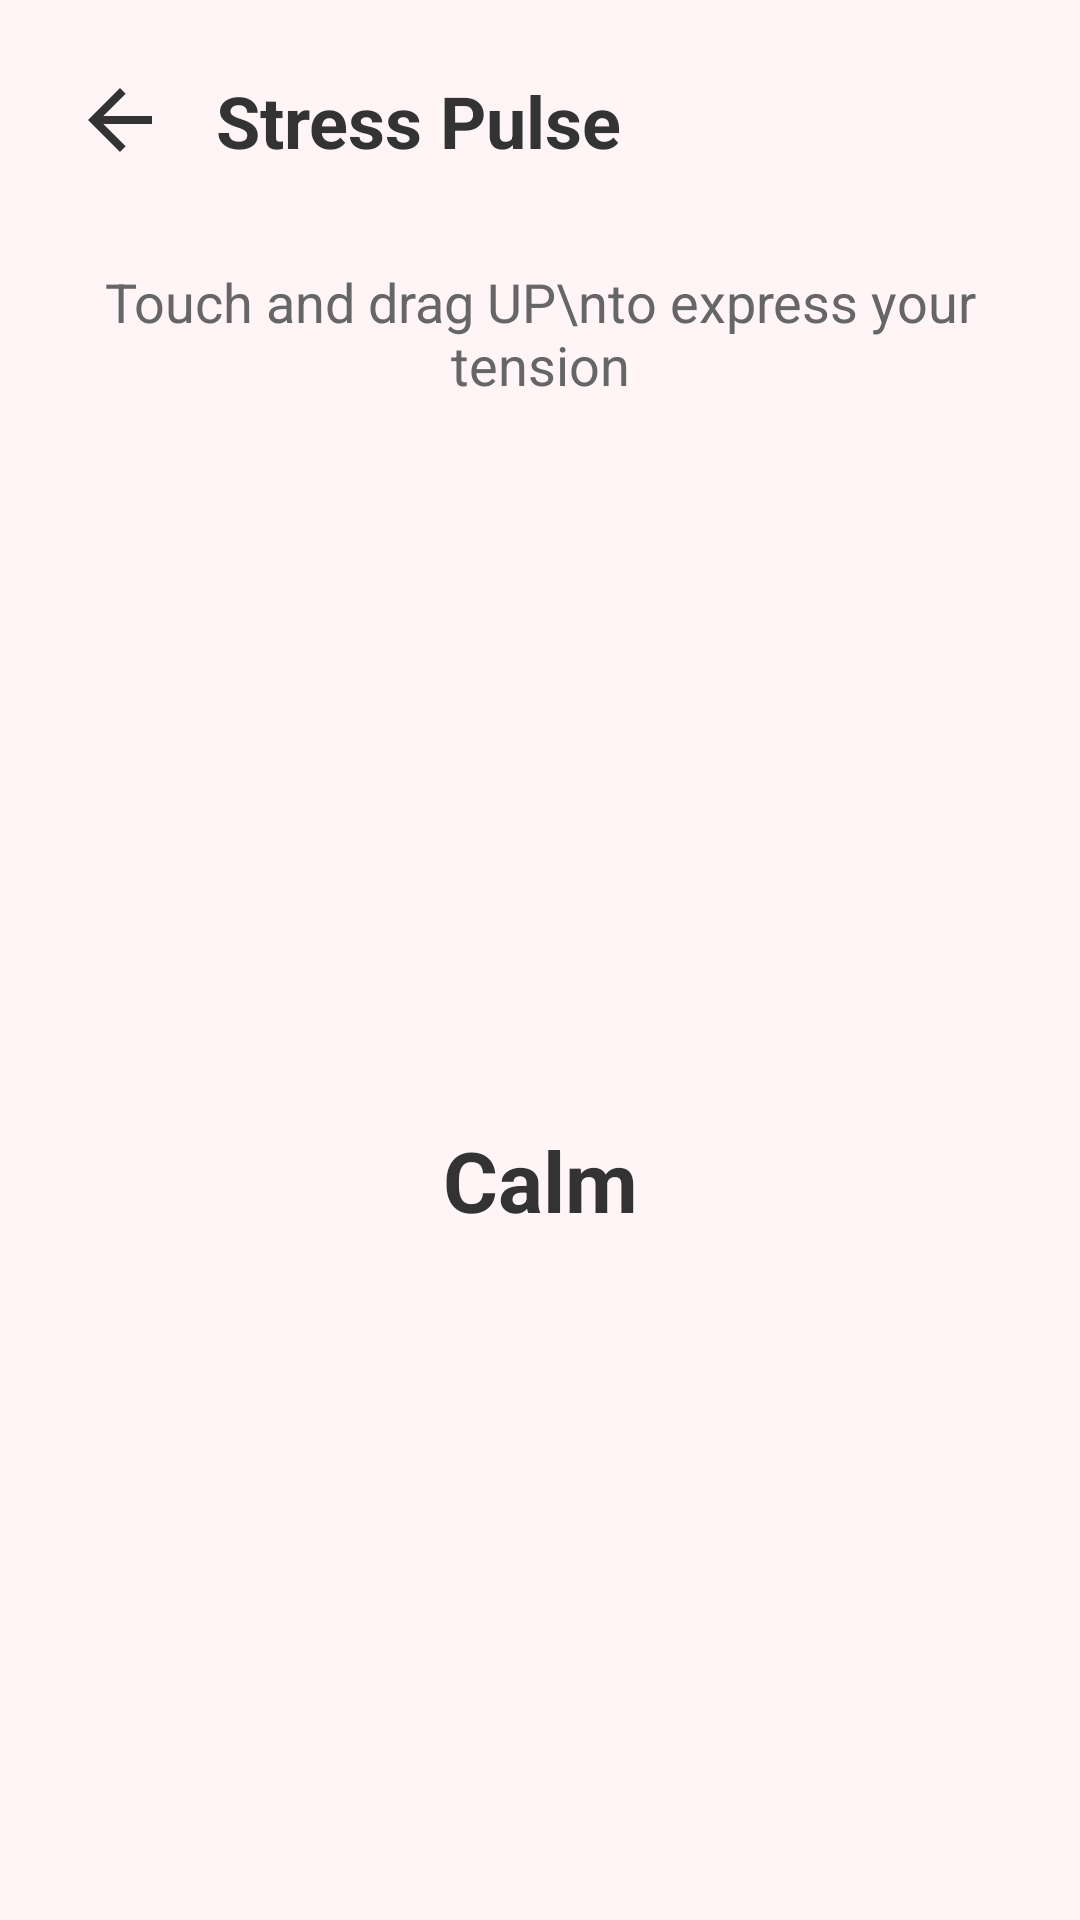

This screen was rendered from an Android layout file. Write that file and the resources it references.
<!-- AndroidManifest.xml: application theme Theme.WELLNESSHOME -->
<!-- res/layout/activity_stress.xml -->
<?xml version="1.0" encoding="utf-8"?>
<androidx.constraintlayout.widget.ConstraintLayout xmlns:android="http://schemas.android.com/apk/res/android"
    xmlns:app="http://schemas.android.com/apk/res-auto"
    xmlns:tools="http://schemas.android.com/tools"
    android:layout_width="match_parent"
    android:layout_height="match_parent"
    android:background="#FFF5F7"
    android:padding="24dp">

    
    <ImageView
        android:id="@+id/btnBack"
        android:layout_width="32dp"
        android:layout_height="32dp"
        android:src="@drawable/ic_arrow_back"
        app:tint="#333333"
        app:layout_constraintStart_toStartOf="parent"
        app:layout_constraintTop_toTopOf="parent" />

    <TextView
        android:id="@+id/tvTitle"
        android:layout_width="wrap_content"
        android:layout_height="wrap_content"
        android:layout_marginStart="16dp"
        android:text="Stress Pulse"
        android:textColor="#333333"
        android:textSize="24sp"
        android:textStyle="bold"
        app:layout_constraintBottom_toBottomOf="@id/btnBack"
        app:layout_constraintStart_toEndOf="@id/btnBack"
        app:layout_constraintTop_toTopOf="@id/btnBack" />

    <TextView
        android:id="@+id/tvInstruction"
        android:layout_width="match_parent"
        android:layout_height="wrap_content"
        android:layout_marginTop="32dp"
        android:gravity="center"
        android:text="Touch and drag UP\nto express your tension"
        android:textColor="#666666"
        android:textSize="18sp"
        app:layout_constraintTop_toBottomOf="@id/tvTitle" />

    
    
    
    <ImageView
        android:id="@+id/ivStressSphere"
        android:layout_width="150dp"
        android:layout_height="150dp"
        android:src="@drawable/circle_shape"
        app:tint="#81D4FA"
        app:layout_constraintBottom_toBottomOf="parent"
        app:layout_constraintEnd_toEndOf="parent"
        app:layout_constraintStart_toStartOf="parent"
        app:layout_constraintTop_toTopOf="parent"
        app:layout_constraintVertical_bias="0.4" />

    <TextView
        android:id="@+id/tvStressLabel"
        android:layout_width="wrap_content"
        android:layout_height="wrap_content"
        android:layout_marginTop="24dp"
        android:text="Calm"
        android:textColor="#333333"
        android:textSize="28sp"
        android:textStyle="bold"
        app:layout_constraintEnd_toEndOf="parent"
        app:layout_constraintStart_toStartOf="parent"
        app:layout_constraintTop_toBottomOf="@id/ivStressSphere" />

    
    <androidx.constraintlayout.widget.ConstraintLayout
        android:id="@+id/layoutTrigger"
        android:layout_width="match_parent"
        android:layout_height="wrap_content"
        android:background="#FFF5F7"
        android:visibility="gone"
        app:layout_constraintBottom_toBottomOf="parent">

        <TextView
            android:id="@+id/tvTriggerLabel"
            android:layout_width="wrap_content"
            android:layout_height="wrap_content"
            android:text="What caused this tension?"
            android:textColor="#333333"
            android:textStyle="bold"
            app:layout_constraintStart_toStartOf="parent"
            app:layout_constraintTop_toTopOf="parent" />

        <Spinner
            android:id="@+id/spinnerTrigger"
            android:layout_width="match_parent"
            android:layout_height="56dp"
            android:layout_marginTop="16dp"
            android:background="@drawable/bg_dropdown"
            android:overlapAnchor="false"
            android:spinnerMode="dropdown"
            app:layout_constraintTop_toBottomOf="@id/tvTriggerLabel" />

        <androidx.appcompat.widget.AppCompatButton
            android:id="@+id/btnSubmit"
            android:layout_width="match_parent"
            android:layout_height="56dp"
            android:layout_marginTop="24dp"
            android:layout_marginBottom="24dp"
            android:background="@drawable/rounded_card"
            android:backgroundTint="#CE93D8"
            android:text="Check In"
            android:textAllCaps="false"
            android:textColor="#FFFFFF"
            android:textSize="18sp"
            android:textStyle="bold"
            app:layout_constraintBottom_toBottomOf="parent"
            app:layout_constraintTop_toBottomOf="@id/spinnerTrigger" />
    </androidx.constraintlayout.widget.ConstraintLayout>

</androidx.constraintlayout.widget.ConstraintLayout>
<!-- resources referenced by this layout -->
<resources>
  <!-- drawable bg_dropdown (drawable) -->
  <?xml version="1.0" encoding="utf-8"?>
  <shape xmlns:android="http://schemas.android.com/apk/res/android">
      <solid android:color="#FFFFFF" />
      <corners android:radius="12dp" />
      <stroke
          android:width="1dp"
          android:color="#E0E0E0" />
      <padding
          android:bottom="12dp"
          android:left="16dp"
          android:right="16dp"
          android:top="12dp" />
  </shape>
  <!-- drawable ic_arrow_back (drawable) -->
  <vector xmlns:android="http://schemas.android.com/apk/res/android"
      android:width="24dp"
      android:height="24dp"
      android:viewportWidth="24"
      android:viewportHeight="24"
      android:tint="#333333">
    <path
        android:fillColor="#FF000000"
        android:pathData="M20,11H7.83l5.59,-5.59L12,4l-8,8 8,8 1.41,-1.41L7.83,13H20v-2z"/>
  </vector>
  <!-- drawable rounded_card (drawable) -->
  <?xml version="1.0" encoding="utf-8"?>
  <shape xmlns:android="http://schemas.android.com/apk/res/android" 
      android:shape="rectangle">
      <solid android:color="@color/white"/>
      <corners android:radius="24dp"/>
      <padding android:left="16dp" android:top="16dp" android:right="16dp" android:bottom="16dp"/>
      
  </shape>
  <style name="Theme.WELLNESSHOME" parent="Base.Theme.WELLNESSHOME" />
  <color name="white">#FFFFFFFF</color>
  <style name="Base.Theme.WELLNESSHOME" parent="Theme.Material3.DayNight.NoActionBar">
          
          
      </style>
</resources>
